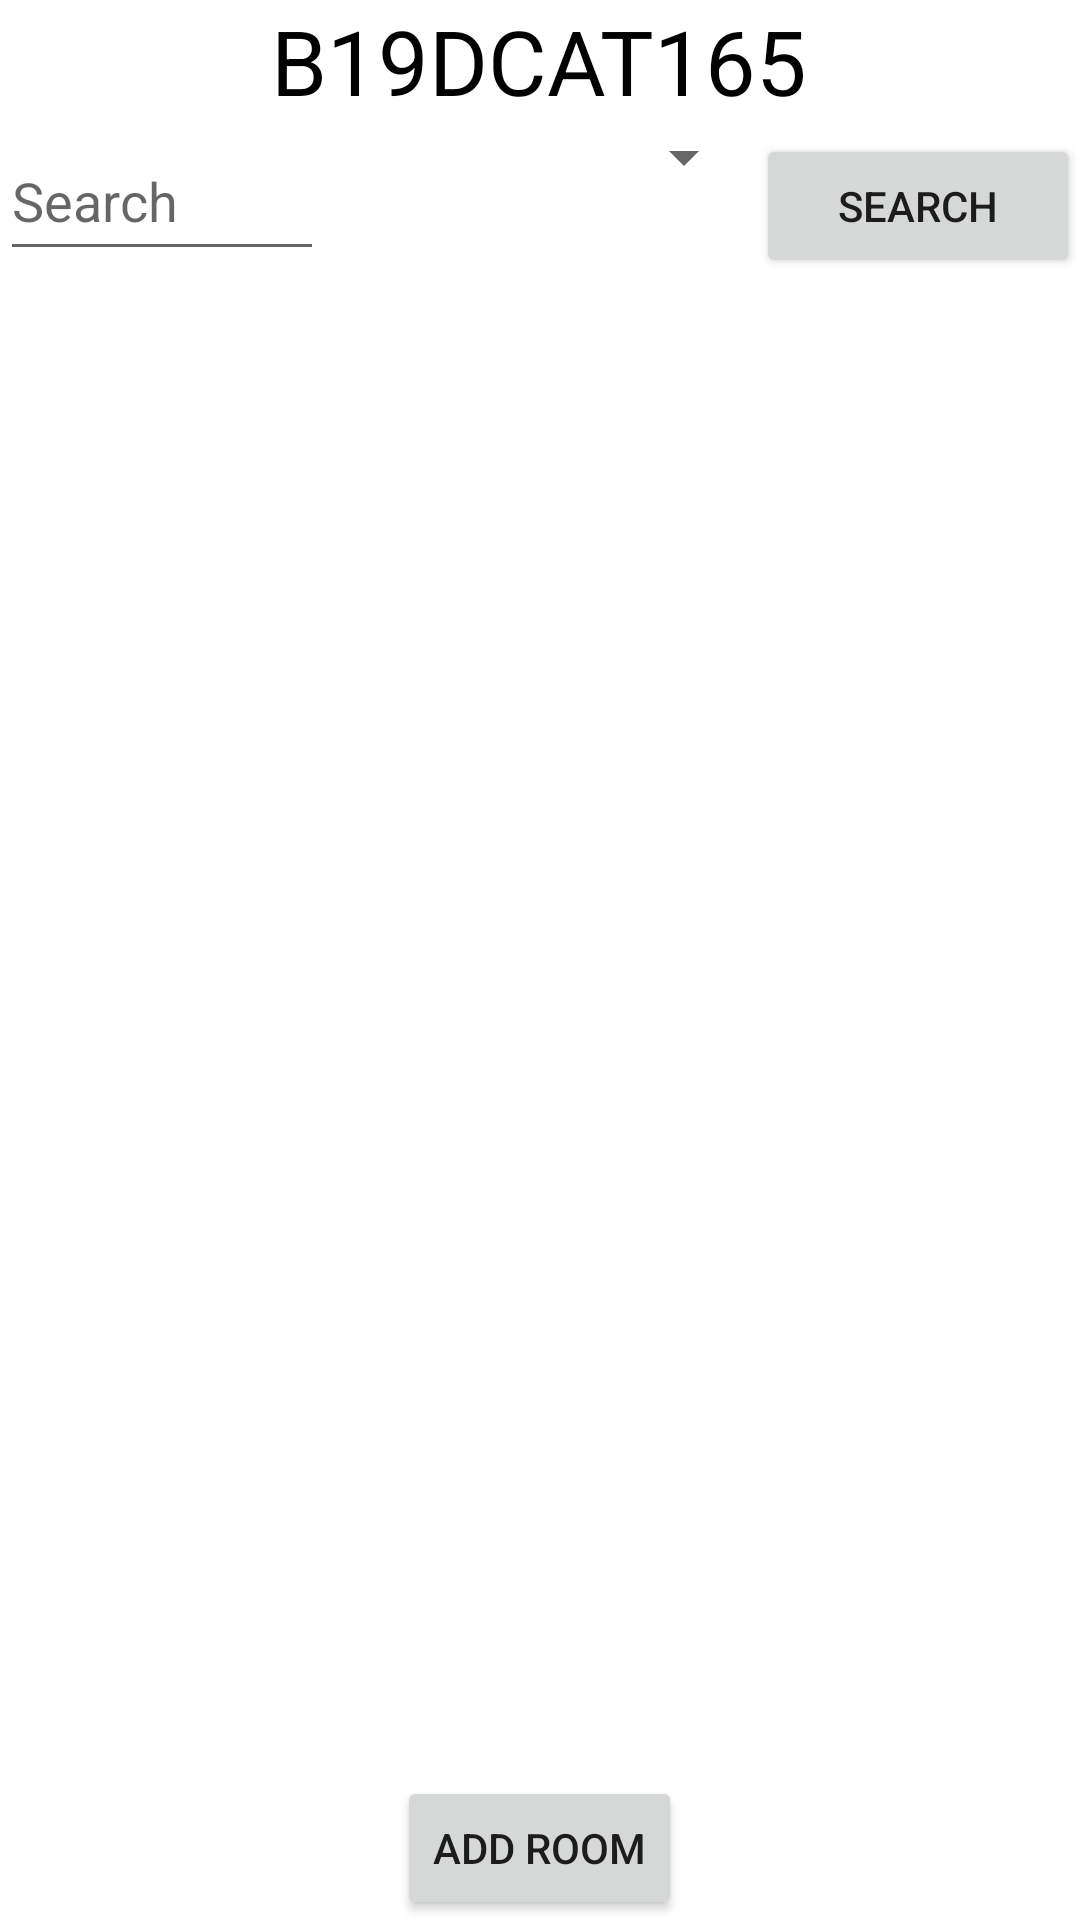

This screen was rendered from an Android layout file. Write that file and the resources it references.
<!-- AndroidManifest.xml: application theme Theme.ThucHanh03 -->
<!-- res/layout/activity_main.xml -->
<?xml version="1.0" encoding="UTF-8" ?>
<LinearLayout
    xmlns:tools="http://schemas.android.com/tools"
    xmlns:android="http://schemas.android.com/apk/res/android"
    xmlns:app="http://schemas.android.com/apk/res-auto"
    android:layout_width="match_parent"
    android:layout_height="match_parent"
    android:orientation="vertical"
    android:layout_gravity="center_horizontal"
    tools:context=".MainActivity"
    >
    <TextView
        android:layout_width="wrap_content"
        android:layout_height="wrap_content"
        android:text="B19DCAT165"
        android:textSize="30sp"
        android:textColor="#000"
        android:textAlignment="center"
        android:layout_gravity="center"/>
    <LinearLayout
        android:layout_width="match_parent"
        android:layout_height="wrap_content"
        android:orientation="horizontal"
        android:weightSum="10">
        <EditText
            android:layout_width="0dp"
            android:layout_height="50dp"
            android:layout_weight="3"
            android:hint="Search"
            android:id="@+id/idtxtSearch"></EditText>
        <Spinner
            android:layout_width="0dp"
            android:layout_height="wrap_content"
            android:layout_weight="4"
            android:id="@+id/idSpinner">

        </Spinner>
        <Button
            android:layout_width="0dp"
            android:layout_height="wrap_content"
            android:layout_weight="3"
            android:text="Search"
            android:id="@+id/btnSearch">

        </Button>
    </LinearLayout>
    <ListView
        android:layout_width="match_parent"
        android:layout_height="match_parent"
        android:id="@+id/list_room"
        android:layout_weight="1"
        android:layout_marginTop="10dp"
        android:layout_marginBottom="10dp">
        
    </ListView>
    <LinearLayout
        android:layout_width="match_parent"
        android:layout_height="wrap_content"
        android:orientation="horizontal"
        android:gravity="center"
        >

        <Button
            android:id="@+id/btn_addroom"
            android:layout_width="wrap_content"
            android:layout_height="match_parent"
            android:layout_gravity="center"
            android:text="Add Room">
        </Button>
    </LinearLayout>

</LinearLayout>
<!-- resources referenced by this layout -->
<resources>
  <style name="Theme.ThucHanh03" parent="Theme.MaterialComponents.DayNight.DarkActionBar">
          
          <item name="colorPrimary">@color/purple_500</item>
          <item name="colorPrimaryVariant">@color/purple_700</item>
          <item name="colorOnPrimary">@color/white</item>
          
          <item name="colorSecondary">@color/teal_200</item>
          <item name="colorSecondaryVariant">@color/teal_700</item>
          <item name="colorOnSecondary">@color/black</item>
          
          <item name="android:statusBarColor">?attr/colorPrimaryVariant</item>
          
      </style>
  <!-- not gathered from this repository: default colours our renderer supplied (Android Studio template values) -->
  <color name="purple_500">#FF6200EE</color>
  <color name="purple_700">#FF3700B3</color>
  <color name="teal_200">#FF03DAC5</color>
  <color name="teal_700">#FF018786</color>
  <color name="black">#FF000000</color>
  <color name="white">#FFFFFFFF</color>
</resources>
